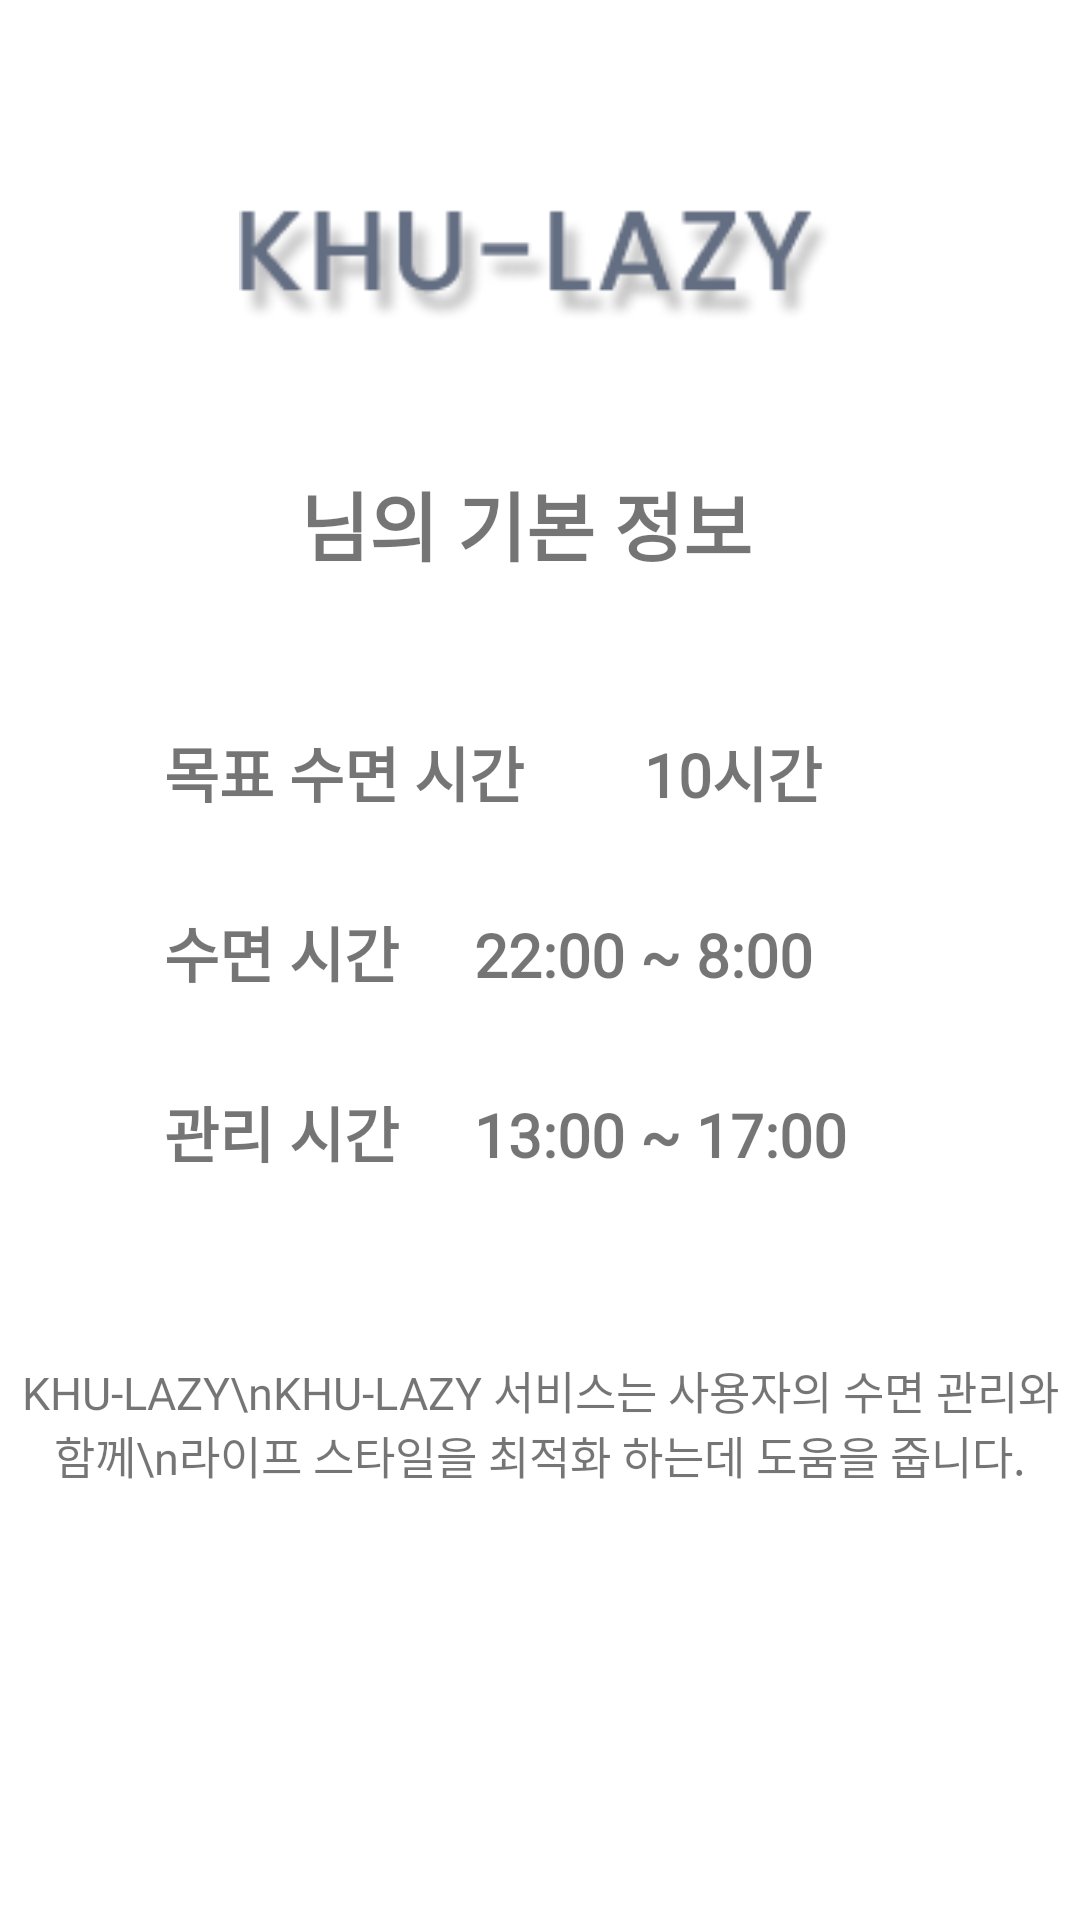

Android layout source for this screen:
<!-- AndroidManifest.xml: application theme Theme.KHULazy -->
<!-- res/layout/fragment_home.xml -->
<?xml version="1.0" encoding="utf-8"?>
<androidx.constraintlayout.widget.ConstraintLayout xmlns:android="http://schemas.android.com/apk/res/android"
    xmlns:app="http://schemas.android.com/apk/res-auto"
    xmlns:tools="http://schemas.android.com/tools"
    android:layout_width="match_parent"
    android:layout_height="match_parent"
    tools:context=".ui.home.HomeFragment">

    <ImageView
        android:id="@+id/imageView2"
        android:layout_width="200dp"
        android:layout_height="55dp"
        android:src="@drawable/khulazy_logo"
        app:layout_constraintBottom_toBottomOf="parent"
        app:layout_constraintEnd_toEndOf="parent"
        app:layout_constraintHorizontal_bias="0.497"
        app:layout_constraintStart_toStartOf="parent"
        app:layout_constraintTop_toTopOf="parent"
        app:layout_constraintVertical_bias="0.105" />

    <TextView
        android:id="@+id/text_home"
        android:layout_width="match_parent"
        android:layout_height="wrap_content"
        android:layout_marginStart="8dp"
        android:layout_marginTop="8dp"
        android:layout_marginEnd="8dp"
        android:textAlignment="center"
        android:textSize="20sp"
        app:layout_constraintBottom_toBottomOf="parent"
        app:layout_constraintEnd_toEndOf="parent"
        app:layout_constraintStart_toStartOf="parent"
        app:layout_constraintTop_toTopOf="parent" />

    <TextView
        android:id="@+id/user_name"
        android:layout_width="wrap_content"
        android:layout_height="wrap_content"
        android:foregroundGravity="center"
        android:layout_marginTop="40dp"
        android:layout_marginLeft="100dp"
        android:fontFamily="@font/poppinssemibold"
        android:gravity="bottom"
        android:text="님의 기본 정보"
        android:textSize="25dp"
        android:textStyle="bold"
        app:layout_constraintStart_toStartOf="parent"
        app:layout_constraintTop_toBottomOf="@+id/imageView2" />


    <androidx.constraintlayout.widget.ConstraintLayout
        android:id="@+id/constraintLayout2"
        android:layout_width="290dp"
        android:layout_height="200dp"
        android:layout_marginTop="30dp"
        android:background="@drawable/round_edge"
        android:backgroundTint="@color/appMainColor"
        android:elevation="10dp"
        app:layout_constraintEnd_toEndOf="parent"
        app:layout_constraintHorizontal_bias="0.495"
        app:layout_constraintStart_toStartOf="parent"
        android:layout_gravity="center_horizontal"
        app:layout_constraintTop_toBottomOf="@+id/user_name">

        <TextView
            android:id="@+id/textView6"
            android:layout_width="wrap_content"
            android:layout_height="40dp"
            android:layout_marginStart="24dp"
            android:fontFamily="@font/poppinssemibold"
            android:text="목표 수면 시간        10시간"
            android:textAlignment="textStart"
            android:textSize="20sp"
            android:textStyle="bold"
            app:layout_constraintStart_toStartOf="parent"
            app:layout_constraintTop_toTopOf="@+id/constraintLayout2"
            android:layout_margin="20dp"/>

        <TextView
            android:id="@+id/textView5"
            android:layout_width="wrap_content"
            android:layout_height="40dp"
            android:layout_marginEnd="10dp"
            android:fontFamily="@font/poppinssemibold"
            android:text="수면 시간     22:00 ~ 8:00"
            android:textAlignment="textStart"
            android:textSize="20sp"
            android:textStyle="bold"
            app:layout_constraintStart_toStartOf="parent"
            app:layout_constraintTop_toBottomOf="@+id/textView6"
            android:layout_margin="20dp"/>


        <TextView
            android:id="@+id/textView7"
            android:layout_width="wrap_content"
            android:layout_height="40dp"
            android:layout_marginEnd="10dp"
            android:fontFamily="@font/poppinssemibold"
            android:text="관리 시간     13:00 ~ 17:00"
            android:textAlignment="textStart"
            android:textSize="20sp"
            android:textStyle="bold"
            app:layout_constraintStart_toStartOf="parent"
            app:layout_constraintTop_toBottomOf="@+id/textView5"
            android:layout_margin="20dp"/>


    </androidx.constraintlayout.widget.ConstraintLayout>

    <TextView
        android:id="@+id/textView8"
        android:layout_width="350dp"
        android:layout_height="wrap_content"
        android:layout_marginTop="30dp"
        android:fontFamily="@font/poppinssemibold"
        android:text="KHU-LAZY\nKHU-LAZY 서비스는 사용자의 수면 관리와 함께\n라이프 스타일을 최적화 하는데 도움을 줍니다."
        android:textSize="15dp"
        android:gravity="center_horizontal"
        android:textStyle="normal"
        app:layout_constraintStart_toStartOf="parent"
        app:layout_constraintEnd_toEndOf="parent"
        android:layout_marginLeft="20dp"
        android:layout_marginRight="20dp"
        app:layout_constraintTop_toBottomOf="@+id/constraintLayout2" />

</androidx.constraintlayout.widget.ConstraintLayout>
<!-- resources referenced by this layout -->
<resources>
  <color name="appMainColor">#E3E5EB</color>
  <!-- drawable khulazy_logo: png bitmap (drawable-mdpi, 8660 bytes) -->
  <style name="Theme.KHULazy" parent="Theme.MaterialComponents.DayNight.DarkActionBar">
          
          <item name="colorPrimary">@color/purple_500</item>
          <item name="colorPrimaryVariant">@color/purple_700</item>
          <item name="colorOnPrimary">@color/white</item>
          
          <item name="colorSecondary">@color/teal_200</item>
          <item name="colorSecondaryVariant">@color/teal_700</item>
          <item name="colorOnSecondary">@color/black</item>
          
          <item name="android:statusBarColor">?attr/colorPrimaryVariant</item>
          
      </style>
  <color name="purple_500">#FF6200EE</color>
  <color name="purple_700">#FF3700B3</color>
  <color name="white">#FFFFFFFF</color>
  <color name="teal_200">#FF03DAC5</color>
  <color name="teal_700">#FF018786</color>
  <color name="black">#FF000000</color>
</resources>
